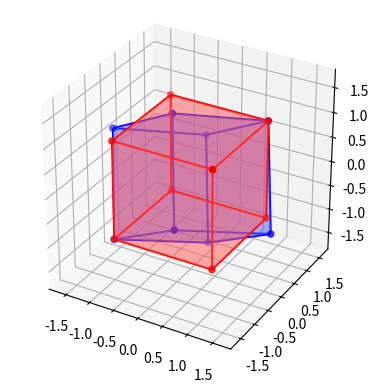

The script that saved this image:
import numpy as np
import matplotlib.pyplot as plt
from mpl_toolkits.mplot3d.art3d import Poly3DCollection, Line3DCollection
import matplotlib.pyplot as plt
from mpl_toolkits.mplot3d import Axes3D

# クォータニオンを生成する関数
def make_quaternion(angle, axis):
    q = np.array([np.cos(angle/2), np.sin(angle/2)*axis[0], np.sin(angle/2)*axis[1], np.sin(angle/2)*axis[2]])
    return q

# 四元数を回転行列に変換する関数
def quaternion_to_rotation_matrix(q):
    R = np.array([[1-2*q[2]**2-2*q[3]**2, 2*q[1]*q[2]-2*q[3]*q[0], 2*q[1]*q[3]+2*q[2]*q[0]],
                  [2*q[1]*q[2]+2*q[3]*q[0], 1-2*q[1]**2-2*q[3]**2, 2*q[2]*q[3]-2*q[1]*q[0]],
                  [2*q[1]*q[3]-2*q[2]*q[0], 2*q[2]*q[3]+2*q[1]*q[0], 1-2*q[1]**2-2*q[2]**2]])
    return R

# 回転軸と回転角度を指定する
axis = np.array([1,1,1]) / np.sqrt(3)  # 回転軸
angle = np.pi/4 # 回転角度

# クォータニオンを生成する
q = make_quaternion(angle, axis)

# クォータニオンを回転行列に変換する
R = quaternion_to_rotation_matrix(q)

# 四角形を定義する
# 座標を定義する
vertices = np.array([[1, 1, 1],
                     [-1, 1, 1],
                     [-1, -1, 1],
                     [1, -1, 1],
                     [1, 1, -1],
                     [-1, 1, -1],
                     [-1, -1, -1],
                     [1, -1, -1]])

# 線分を定義する
edges = [[0, 1], [1, 2], [2, 3], [3, 0], [4, 5], [5, 6], [6, 7], [7, 4], [0, 4], [1, 5], [2, 6], [3, 7]]

# 面を定義する
faces = [[0, 3, 2, 1], [4, 5, 6, 7], [1, 5, 4, 0], [2, 6, 5, 1], [3, 7, 6, 2], [0, 4, 7, 3]]

# 各線分、面の色を定義する
colors = ["r", "b"]

# vertices を回転させる
rotated_vertices = vertices @ R

fig = plt.figure(figsize=(10, 5))

# 回転前の図形を描画する
ax = fig.add_subplot(121, projection='3d')
ax.set_box_aspect([1, 1, 1])
lines1 = Line3DCollection([vertices[edge] for edge in edges], colors='r')
ax.add_collection(lines1)
polygons1 = Poly3DCollection([vertices[face] for face in faces], facecolors="#ff5959", alpha=0.3)
ax.add_collection(polygons1)
ax.scatter(vertices[:, 0], vertices[:, 1], vertices[:, 2], c='red')

# 回転後の図形を描画する
rotated_lines = Line3DCollection([rotated_vertices[edge] for edge in edges], colors='b')
ax.add_collection(rotated_lines)
rotated_polygons = Poly3DCollection([rotated_vertices[face] for face in faces], facecolors="#6060ff", alpha=0.3)
ax.add_collection(rotated_polygons)
ax.scatter(rotated_vertices[:, 0], rotated_vertices[:, 1], rotated_vertices[:, 2], c='blue')

plt.show()

